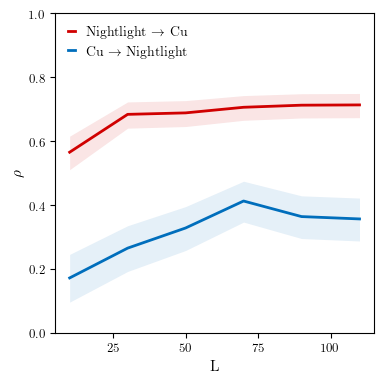

The data file committed next to this chart (first rows):
x_xmap_y_mean, x_xmap_y_sig, x_xmap_y_conf_1, x_xmap_y_conf_2, y_xmap_x_mean, y_xmap_x_sig, y_xmap_x_conf_1, y_xmap_x_conf_2
0.1726, 4.838002552132181e-06, 0.2462, 0.09695, 0.5657, 0.0, 0.6158, 0.5111
0.2658, 2.858158154595003e-12, 0.3358, 0.1928, 0.6841, 0.0, 0.7229, 0.6409
0.3288, 0.0, 0.3957, 0.2584, 0.6887, 0.0, 0.7271, 0.646
0.4131, 0.0, 0.4749, 0.3472, 0.7062, 0.0, 0.7428, 0.6655
0.3644, 0.0, 0.4293, 0.2958, 0.7128, 0.0, 0.7486, 0.6727
0.3571, 0.0, 0.4224, 0.2881, 0.7136, 0.0, 0.7494, 0.6737
